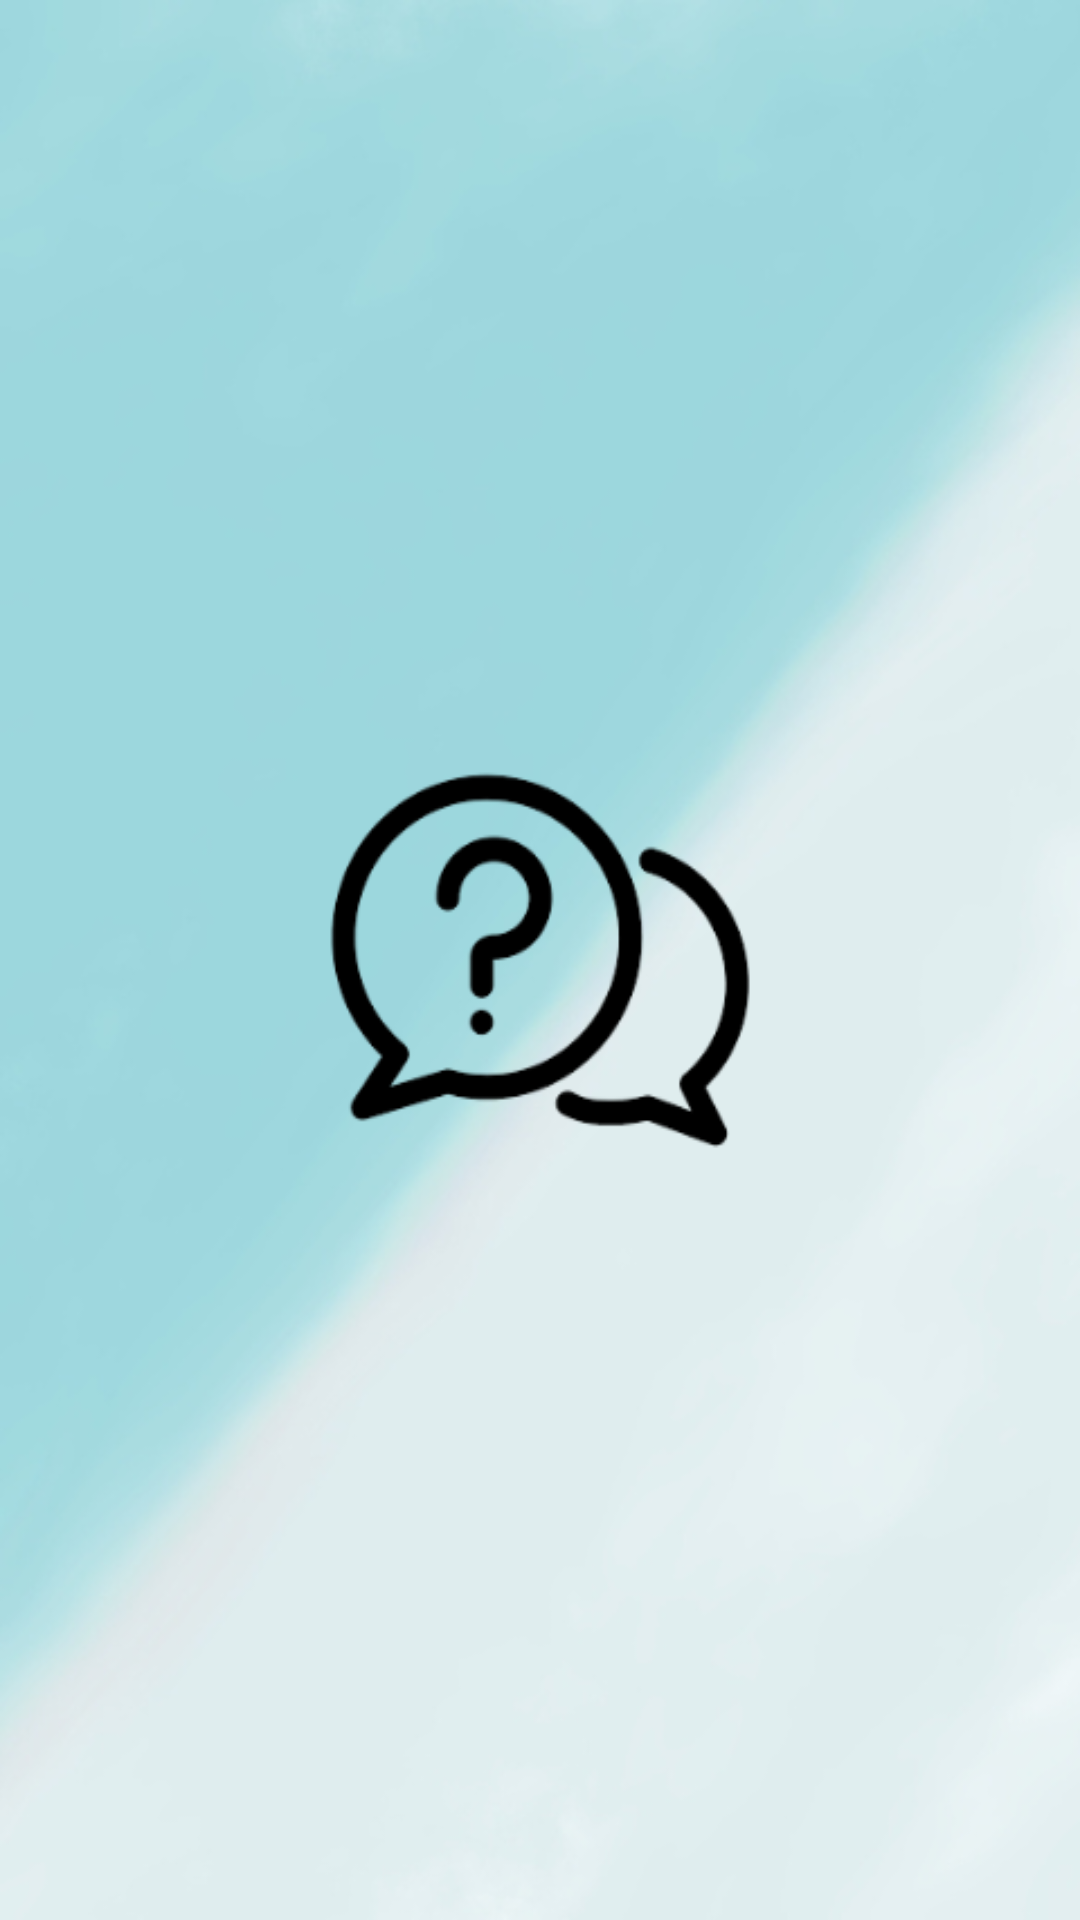

Reconstruct the res/layout file that produces this screen, plus the resources it refers to.
<!-- AndroidManifest.xml: application theme Theme.QUIZMASTER -->
<!-- res/layout/activity_splashscreen.xml -->
<?xml version="1.0" encoding="utf-8"?>
<androidx.constraintlayout.widget.ConstraintLayout xmlns:android="http://schemas.android.com/apk/res/android"
    xmlns:app="http://schemas.android.com/apk/res-auto"
    xmlns:tools="http://schemas.android.com/tools"
    android:layout_width="match_parent"
    android:layout_height="match_parent"
    android:background="@drawable/backflashquiz"
    tools:context=".splashscreen">

    <TextView
        android:id="@+id/textapp"
        android:layout_width="246dp"
        android:layout_height="90dp"
        android:layout_marginStart="70dp"
        android:layout_marginTop="531dp"
        android:layout_marginBottom="111dp"
        android:text="Get Ready !!"
        android:textColor="#880E4F"
        android:textSize="34sp"
        android:textStyle="bold"
        app:layout_constraintBottom_toBottomOf="parent"
        app:layout_constraintStart_toStartOf="parent"
        app:layout_constraintTop_toTopOf="parent" />
</androidx.constraintlayout.widget.ConstraintLayout>
<!-- resources referenced by this layout -->
<resources>
  <!-- drawable backflashquiz: png bitmap (drawable, 111551 bytes) -->
  <style name="Theme.QUIZMASTER" parent="Theme.MaterialComponents.DayNight.DarkActionBar">
          
          <item name="colorPrimary">@color/purple_500</item>
          <item name="colorPrimaryVariant">@color/purple_700</item>
          <item name="colorOnPrimary">@color/white</item>
          
          <item name="colorSecondary">@color/teal_200</item>
          <item name="colorSecondaryVariant">@color/teal_700</item>
          <item name="colorOnSecondary">@color/black</item>
          
          <item name="android:statusBarColor">?attr/colorPrimaryVariant</item>
          
      </style>
  <!-- not gathered from this repository: default colours our renderer supplied (Android Studio template values) -->
  <color name="purple_500">#FF6200EE</color>
  <color name="purple_700">#FF3700B3</color>
  <color name="teal_200">#FF03DAC5</color>
  <color name="teal_700">#FF018786</color>
  <color name="black">#FF000000</color>
  <color name="white">#FFFFFFFF</color>
</resources>
